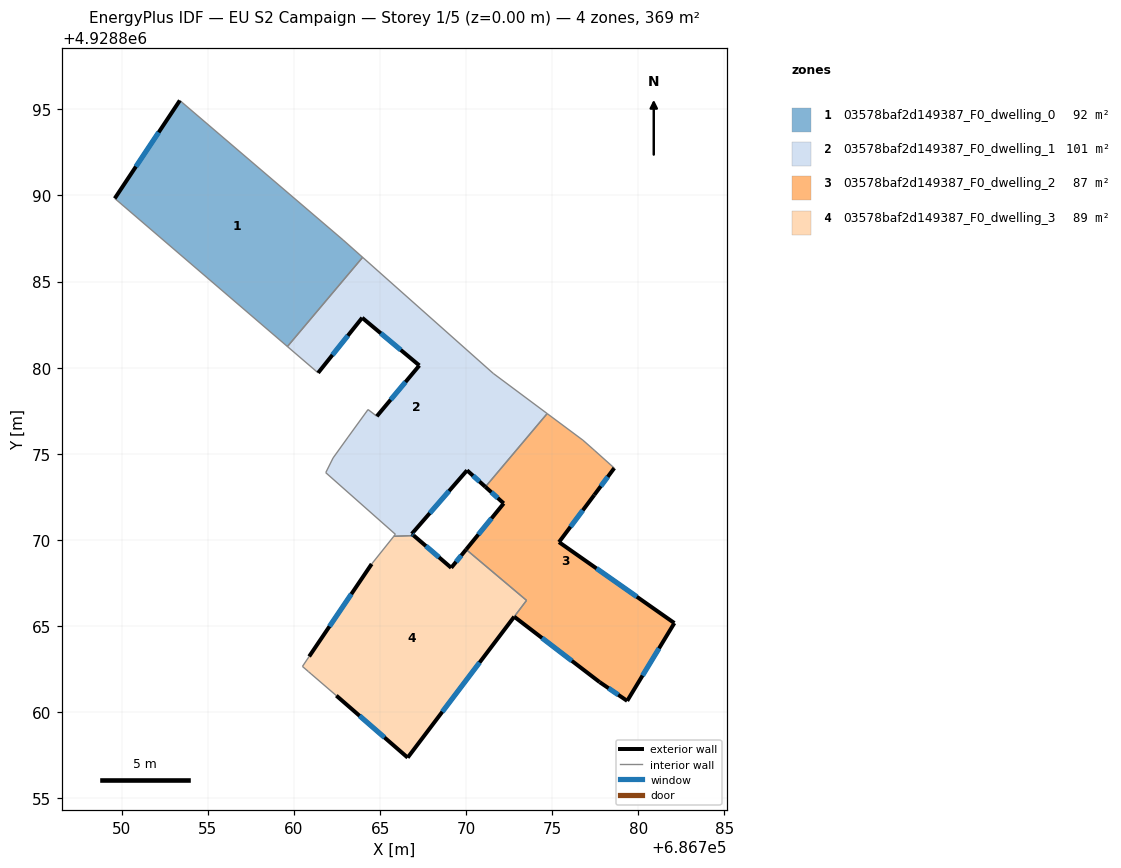
=== STOREY PLAN SPEC (per zone: floor XY polygon, exterior-wall plan segments, windows/doors) ===
zone 1: 03578baf2d149387_F0_dwelling_0  (92.4 m²)
  floor: (686762.85, 4928887.42) (686763.99, 4928886.41) (686759.62, 4928881.23) (686749.59, 4928889.83) (686753.37, 4928895.52)
  exterior wall: (686753.37, 4928895.52) – (686749.59, 4928889.83)  [6.8 m]
    window: (686752.14, 4928893.67) – (686750.82, 4928891.68)  [2.5 m²]
  interior walls: 4
zone 2: 03578baf2d149387_F0_dwelling_1  (101.3 m²)
  floor: (686771.57, 4928879.67) (686774.70, 4928877.33) (686771.12, 4928873.08) (686770.05, 4928874.04) (686766.84, 4928870.35) (686766.95, 4928870.25) (686765.80, 4928870.20) (686765.89, 4928870.32) (686761.84, 4928873.90) (686762.27, 4928874.76) (686763.14, 4928875.97) (686764.30, 4928877.57) (686764.81, 4928877.18) (686767.28, 4928880.13) (686763.96, 4928882.90) (686761.40, 4928879.70) (686759.62, 4928881.23) (686763.99, 4928886.41)
  exterior wall: (686767.28, 4928880.13) – (686764.81, 4928877.18)  [3.8 m]
    window: (686766.48, 4928879.17) – (686765.61, 4928878.14)  [1.4 m²]
  exterior wall: (686763.96, 4928882.90) – (686767.28, 4928880.13)  [4.3 m]
    window: (686765.04, 4928882.00) – (686766.20, 4928881.03)  [1.6 m²]
  exterior wall: (686761.40, 4928879.70) – (686763.96, 4928882.90)  [4.1 m]
    window: (686762.23, 4928880.74) – (686763.13, 4928881.86)  [1.5 m²]
  exterior wall: (686770.05, 4928874.04) – (686771.12, 4928873.08)  [1.4 m]
    window: (686770.40, 4928873.72) – (686770.77, 4928873.39)  [0.5 m²]
  exterior wall: (686766.84, 4928870.35) – (686770.05, 4928874.04)  [4.9 m]
    window: (686767.88, 4928871.55) – (686769.01, 4928872.84)  [1.8 m²]
  exterior wall: (686766.84, 4928870.35) – (686766.95, 4928870.25)  [0.1 m]
    window: (686766.88, 4928870.32) – (686766.92, 4928870.28)  [0.1 m²]
  interior walls: 12
zone 3: 03578baf2d149387_F0_dwelling_2  (86.6 m²)
  floor: (686778.60, 4928874.17) (686777.44, 4928872.61) (686775.39, 4928869.87) (686782.09, 4928865.17) (686779.35, 4928860.65) (686777.75, 4928861.74) (686772.79, 4928865.54) (686773.51, 4928866.48) (686770.00, 4928869.44) (686772.18, 4928872.12) (686771.12, 4928873.08) (686774.70, 4928877.33) (686776.78, 4928875.79) (686777.36, 4928875.28) (686777.47, 4928875.18)
  exterior wall: (686772.79, 4928865.54) – (686777.75, 4928861.74)  [6.2 m]
    window: (686774.40, 4928864.30) – (686776.14, 4928862.97)  [2.3 m²]
  exterior wall: (686772.18, 4928872.12) – (686770.00, 4928869.44)  [3.5 m]
    window: (686771.47, 4928871.25) – (686770.71, 4928870.31)  [1.3 m²]
  exterior wall: (686771.12, 4928873.08) – (686772.18, 4928872.12)  [1.4 m]
    window: (686771.46, 4928872.76) – (686771.83, 4928872.43)  [0.5 m²]
  exterior wall: (686777.44, 4928872.61) – (686778.60, 4928874.17)  [1.9 m]
    window: (686777.82, 4928873.11) – (686778.22, 4928873.66)  [0.7 m²]
  exterior wall: (686775.39, 4928869.87) – (686777.44, 4928872.61)  [3.4 m]
    window: (686776.06, 4928870.76) – (686776.77, 4928871.72)  [1.3 m²]
  exterior wall: (686782.09, 4928865.17) – (686775.39, 4928869.87)  [8.2 m]
    window: (686779.91, 4928866.70) – (686777.57, 4928868.34)  [3.0 m²]
  exterior wall: (686779.35, 4928860.65) – (686782.09, 4928865.17)  [5.3 m]
    window: (686780.24, 4928862.12) – (686781.20, 4928863.70)  [1.9 m²]
  exterior wall: (686777.75, 4928861.74) – (686779.35, 4928860.65)  [1.9 m]
    window: (686778.27, 4928861.38) – (686778.83, 4928861.00)  [0.7 m²]
  interior walls: 7
zone 4: 03578baf2d149387_F0_dwelling_3  (89.2 m²)
  floor: (686770.00, 4928869.44) (686773.51, 4928866.48) (686766.60, 4928857.35) (686762.46, 4928860.95) (686761.00, 4928862.21) (686760.83, 4928862.35) (686760.49, 4928862.65) (686760.88, 4928863.23) (686764.51, 4928868.60) (686765.80, 4928870.20) (686766.95, 4928870.25) (686769.13, 4928868.38)
  exterior wall: (686764.51, 4928868.60) – (686760.88, 4928863.23)  [6.5 m]
    window: (686763.33, 4928866.85) – (686762.06, 4928864.97)  [2.4 m²]
  exterior wall: (686769.13, 4928868.38) – (686766.95, 4928870.25)  [2.9 m]
    window: (686768.42, 4928868.99) – (686767.66, 4928869.64)  [1.1 m²]
  exterior wall: (686770.00, 4928869.44) – (686769.13, 4928868.38)  [1.4 m]
    window: (686769.72, 4928869.09) – (686769.41, 4928868.72)  [0.5 m²]
  exterior wall: (686762.46, 4928860.95) – (686766.60, 4928857.35)  [5.5 m]
    window: (686763.81, 4928859.78) – (686765.26, 4928858.52)  [2.0 m²]
  exterior wall: (686766.60, 4928857.35) – (686772.79, 4928865.54)  [10.3 m]
    window: (686768.62, 4928860.01) – (686770.78, 4928862.88)  [3.8 m²]
  interior walls: 8

=== DERIVED (storey summary) ===
Building: EU S2 Campaign
Storey: 1 of 5  (floor level z = 0.00 m)
Storey gross floor area: 369.5 m²
Zones on this storey: 4
  - 03578baf2d149387_F0_dwelling_0: floor 92.4 m²; exterior wall 6.8 m (20.5 m²); 1 window(s) 2.5 m²; WWR 12.2%
  - 03578baf2d149387_F0_dwelling_1: floor 101.3 m²; exterior wall 18.7 m (56.2 m²); 6 window(s) 6.9 m²; WWR 12.2%
  - 03578baf2d149387_F0_dwelling_2: floor 86.6 m²; exterior wall 31.9 m (95.7 m²); 8 window(s) 11.7 m²; WWR 12.2%
  - 03578baf2d149387_F0_dwelling_3: floor 89.2 m²; exterior wall 26.5 m (79.4 m²); 5 window(s) 9.7 m²; WWR 12.2%
Zone adjacency (shared interzone walls):
  - 03578baf2d149387_F0_dwelling_0 ↔ 03578baf2d149387_F0_dwelling_1
  - 03578baf2d149387_F0_dwelling_1 ↔ 03578baf2d149387_F0_dwelling_2
  - 03578baf2d149387_F0_dwelling_1 ↔ 03578baf2d149387_F0_dwelling_3
  - 03578baf2d149387_F0_dwelling_2 ↔ 03578baf2d149387_F0_dwelling_3